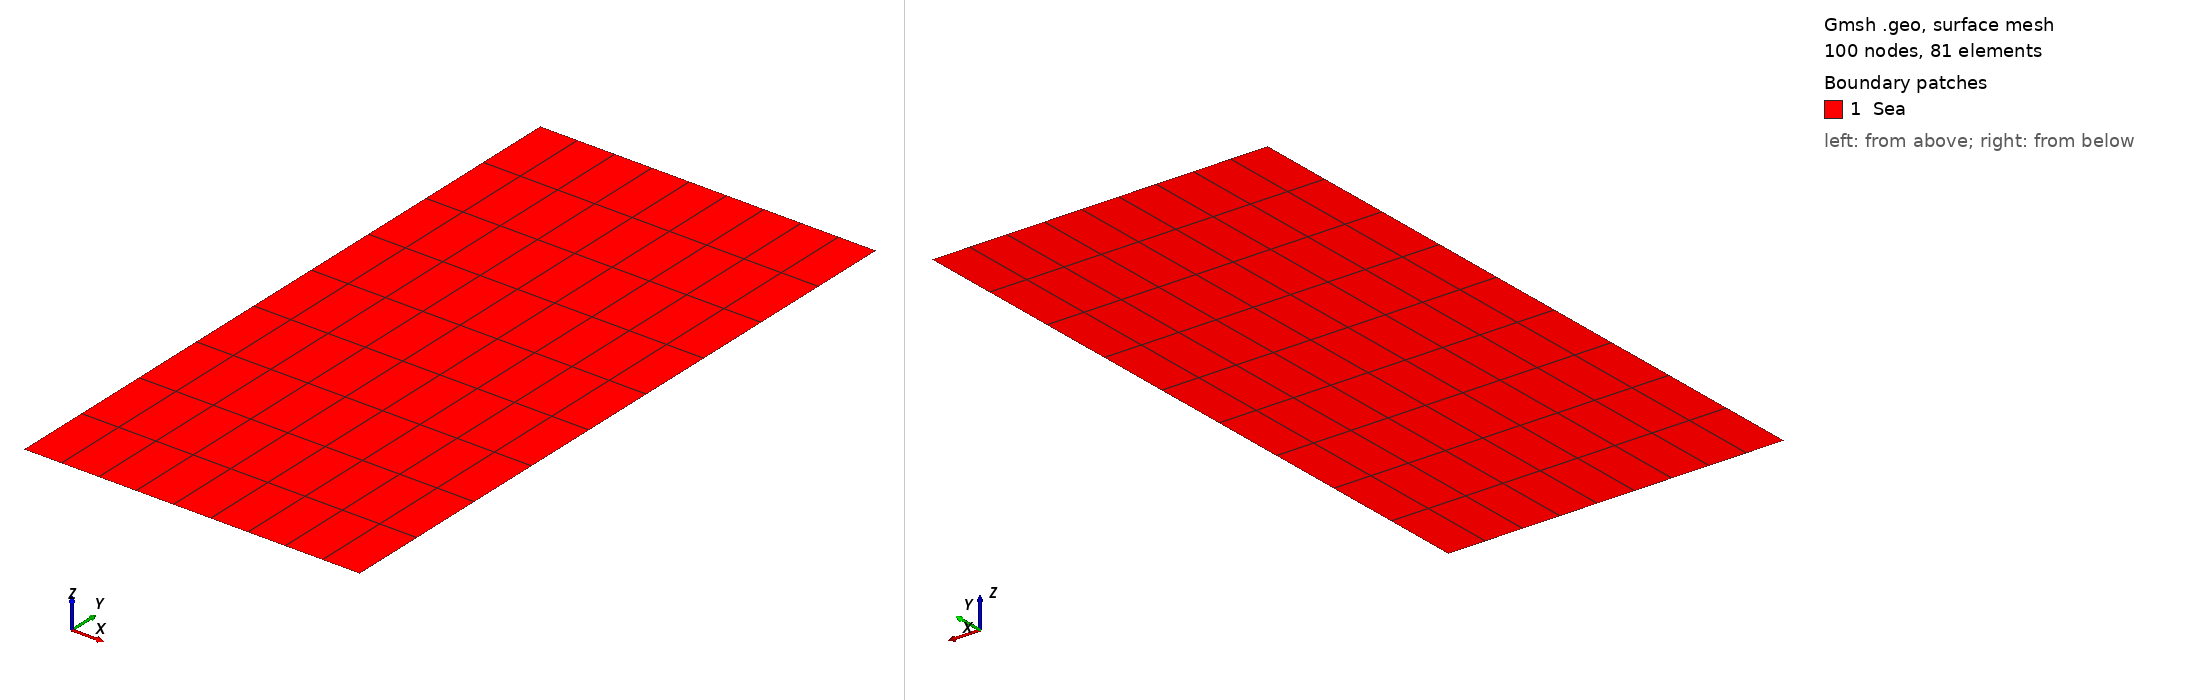

Gmsh geometry script, surface-meshed: 100 nodes, 81 surface elements. Boundary patches (legend numbers): 1 Sea. Left view from above one corner, right view from below the opposite corner. Legend entries are the model's physical surfaces. The drawing asked Gmsh for element sizes between 1% and 20% of the model's largest extent; the script's own settings can give other sizes.

=== structured_square.geo (drawn) ===
//+
SetFactory("OpenCASCADE");
Rmin = 5;
Rmax = 10;
Zmin = 0;
Zmax = 10;

NR = 10;
NZ = 10;

Point(1) = {Rmin, Zmin, 0, 1.0};
//+
Point(2) = {Rmax, Zmin, 0, 1.0};
//+
Point(3) = {Rmax, Zmax, 0, 1.0};
//+
Point(4) = {Rmin, Zmax, 0, 1.0};
//+
Line(1) = {1, 2};
//+
Line(2) = {2, 3};
//+
Line(3) = {3, 4};
//+
Line(4) = {4, 1};
//+
Curve Loop(1) = {3, 4, 1, 2};
//+
Plane Surface(1) = {1};
//+
Transfinite Curve {3, 1} = NR Using Progression 1;
//+
Transfinite Curve {4, 2} = NZ Using Progression 1;
//+
Transfinite Surface {1};
//+
Recombine Surface {1};
//+
Physical Curve("down", 1) = {1};
//+
Physical Curve("top", 2) = {3};
//+
Physical Curve("left", 3) = {4};
//+
Physical Curve("right", 4) = {2};
//+
Physical Surface("Sea", 5) = {1};
